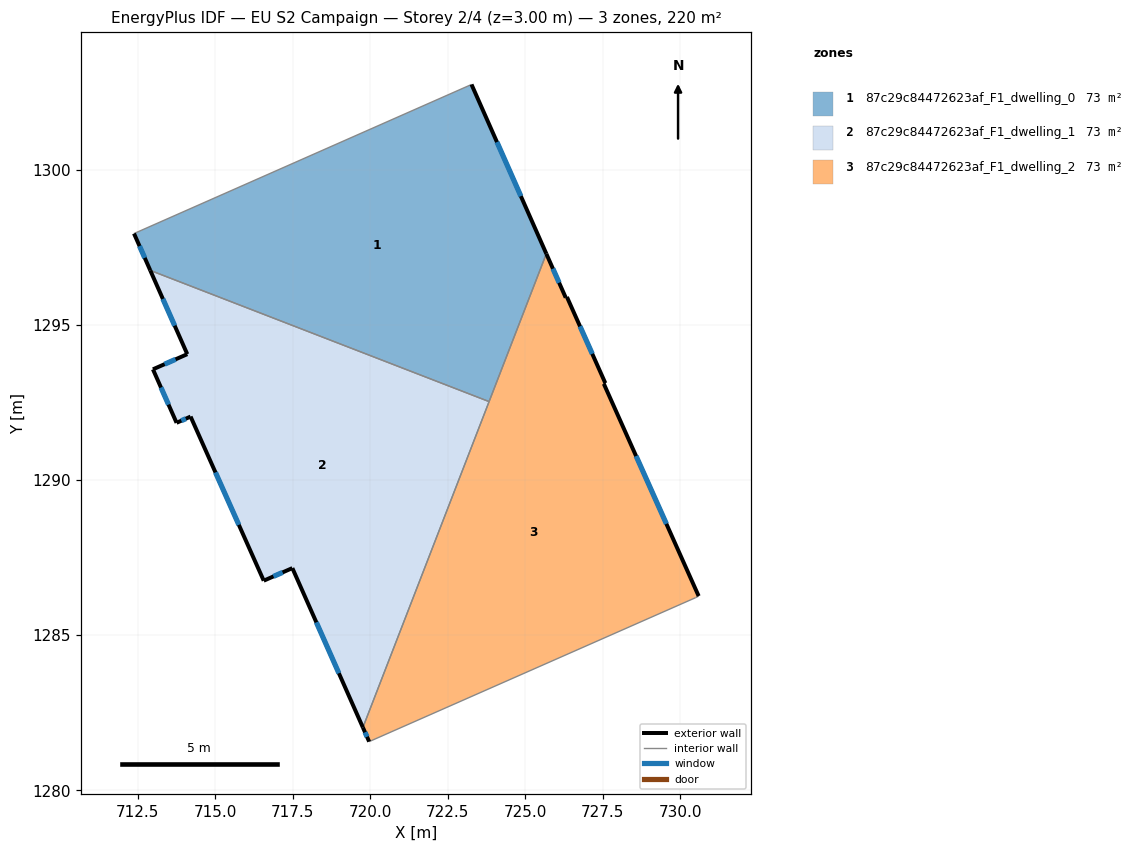
=== STOREY PLAN SPEC (per zone: floor XY polygon, exterior-wall plan segments, windows/doors) ===
zone 1: 87c29c84472623af_F1_dwelling_0  (73.2 m²)
  floor: (723.26, 1302.76) (725.68, 1297.30) (723.83, 1292.53) (712.90, 1296.76) (712.38, 1297.95)
  exterior wall: (725.68, 1297.30) – (723.26, 1302.76)  [6.0 m]
    window: (724.85, 1299.16) – (724.08, 1300.90)  [1.8 m²]
  exterior wall: (712.38, 1297.95) – (712.90, 1296.76)  [1.3 m]
    window: (712.56, 1297.55) – (712.72, 1297.17)  [0.4 m²]
  interior walls: 3
zone 2: 87c29c84472623af_F1_dwelling_1  (73.2 m²)
  floor: (723.83, 1292.53) (719.76, 1282.02) (717.48, 1287.16) (716.56, 1286.76) (714.20, 1292.05) (713.75, 1291.85) (712.99, 1293.58) (714.09, 1294.06) (712.90, 1296.76)
  exterior wall: (713.75, 1291.85) – (714.20, 1292.05)  [0.5 m]
    window: (713.90, 1291.92) – (714.05, 1291.98)  [0.2 m²]
  exterior wall: (712.99, 1293.58) – (713.75, 1291.85)  [1.9 m]
    window: (713.25, 1292.99) – (713.49, 1292.44)  [0.6 m²]
  exterior wall: (714.09, 1294.06) – (712.99, 1293.58)  [1.2 m]
    window: (713.72, 1293.90) – (713.36, 1293.74)  [0.4 m²]
  exterior wall: (712.90, 1296.76) – (714.09, 1294.06)  [3.0 m]
    window: (713.31, 1295.85) – (713.69, 1294.98)  [0.9 m²]
  exterior wall: (717.48, 1287.16) – (719.76, 1282.02)  [5.6 m]
    window: (718.26, 1285.42) – (718.98, 1283.77)  [1.7 m²]
  exterior wall: (716.56, 1286.76) – (717.48, 1287.16)  [1.0 m]
    window: (716.88, 1286.90) – (717.17, 1287.03)  [0.3 m²]
  exterior wall: (714.20, 1292.05) – (716.56, 1286.76)  [5.8 m]
    window: (715.00, 1290.25) – (715.76, 1288.56)  [1.8 m²]
  interior walls: 2
zone 3: 87c29c84472623af_F1_dwelling_2  (73.2 m²)
  floor: (726.34, 1295.91) (727.58, 1293.13) (727.53, 1293.11) (730.59, 1286.26) (730.49, 1286.21) (719.96, 1281.57) (719.76, 1282.02) (725.68, 1297.30) (726.30, 1295.89)
  exterior wall: (719.76, 1282.02) – (719.96, 1281.57)  [0.5 m]
    window: (719.83, 1281.87) – (719.89, 1281.72)  [0.2 m²]
  exterior wall: (726.30, 1295.89) – (725.68, 1297.30)  [1.5 m]
    window: (726.09, 1296.37) – (725.89, 1296.82)  [0.5 m²]
  exterior wall: (726.34, 1295.91) – (726.30, 1295.89)  [0.0 m]
  exterior wall: (727.58, 1293.13) – (726.34, 1295.91)  [3.0 m]
    window: (727.16, 1294.07) – (726.76, 1294.96)  [0.9 m²]
  exterior wall: (727.53, 1293.11) – (727.58, 1293.13)  [0.1 m]
  exterior wall: (730.59, 1286.26) – (727.53, 1293.11)  [7.5 m]
    window: (729.55, 1288.59) – (728.57, 1290.78)  [2.3 m²]
  interior walls: 4

=== DERIVED (storey summary) ===
Building: EU S2 Campaign
Storey: 2 of 4  (floor level z = 3.00 m)
Storey gross floor area: 219.6 m²
Zones on this storey: 3
  - 87c29c84472623af_F1_dwelling_0: floor 73.2 m²; exterior wall 7.3 m (21.8 m²); 2 window(s) 2.2 m²; WWR 10.2%
  - 87c29c84472623af_F1_dwelling_1: floor 73.2 m²; exterior wall 19.0 m (56.9 m²); 7 window(s) 5.8 m²; WWR 10.2%
  - 87c29c84472623af_F1_dwelling_2: floor 73.2 m²; exterior wall 12.7 m (38.1 m²); 4 window(s) 3.9 m²; WWR 10.1%
Zone adjacency (shared interzone walls):
  - 87c29c84472623af_F1_dwelling_0 ↔ 87c29c84472623af_F1_dwelling_1
  - 87c29c84472623af_F1_dwelling_0 ↔ 87c29c84472623af_F1_dwelling_2
  - 87c29c84472623af_F1_dwelling_1 ↔ 87c29c84472623af_F1_dwelling_2